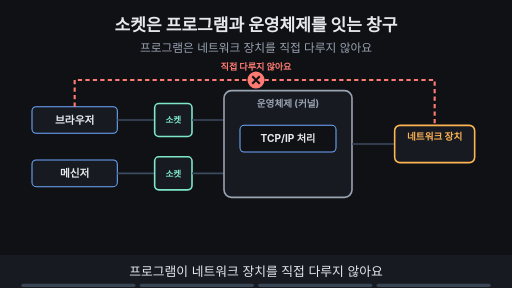
t = 0.00 s
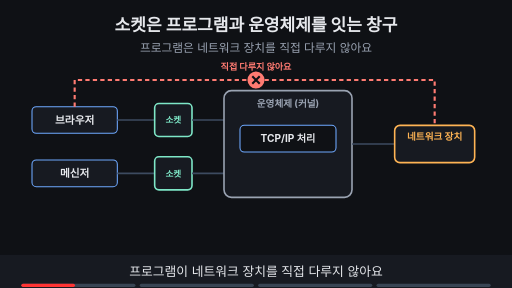
t = 1.88 s
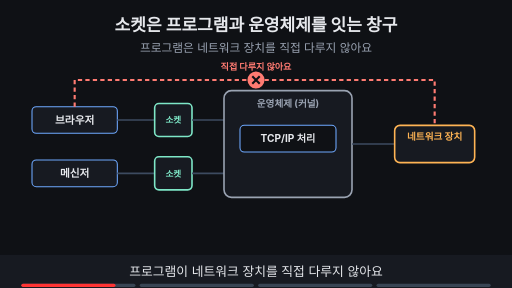
t = 3.30 s
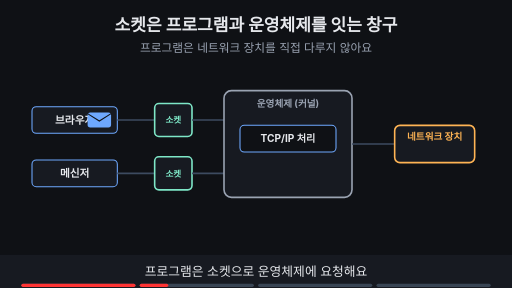
t = 5.00 s
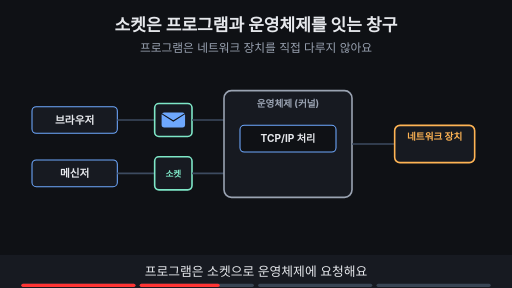
t = 6.80 s
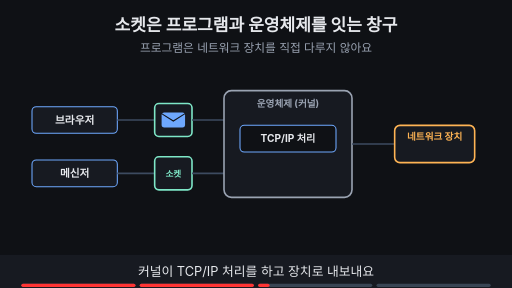
t = 8.40 s

The animated SVG that drew these frames (rendered in a browser with its animation timeline set to each time). Animation: 15 SMIL elements (animate=12,animateTransform=3); frames cover the first 8.40 s, repeats indefinitely.

<svg xmlns="http://www.w3.org/2000/svg" viewBox="0 0 960 540" width="960" height="540" font-family="-apple-system,'Apple SD Gothic Neo','Segoe UI',sans-serif">
<title>소켓은 프로그램과 운영체제를 잇는 창구</title>
<rect width="960" height="540" fill="#0f1115"/>
<text x="480" y="58" text-anchor="middle" font-size="32" font-weight="700" fill="#e6e8ec">소켓은 프로그램과 운영체제를 잇는 창구</text>
<text x="480" y="98" text-anchor="middle" font-size="22" fill="#9aa3b2">프로그램은 네트워크 장치를 직접 다루지 않아요</text>
<rect x="60" y="200" width="160" height="50" rx="8" fill="#171a21" stroke="#6ea8fe" stroke-width="2"/><text x="140" y="232" text-anchor="middle" font-size="20" font-weight="700" fill="#e6e8ec">브라우저</text><line x1="220" y1="225" x2="290" y2="225" stroke="#3d4b60" stroke-width="3"/><rect x="290" y="194" width="70" height="62" rx="8" fill="#171a21" stroke="#7ee7c7" stroke-width="3"/><text x="325" y="231" text-anchor="middle" font-size="16" font-weight="700" fill="#7ee7c7">소켓</text><line x1="360" y1="225" x2="420" y2="225" stroke="#3d4b60" stroke-width="3"/><rect x="60" y="300" width="160" height="50" rx="8" fill="#171a21" stroke="#6ea8fe" stroke-width="2"/><text x="140" y="332" text-anchor="middle" font-size="20" font-weight="700" fill="#e6e8ec">메신저</text><line x1="220" y1="325" x2="290" y2="325" stroke="#3d4b60" stroke-width="3"/><rect x="290" y="294" width="70" height="62" rx="8" fill="#171a21" stroke="#7ee7c7" stroke-width="3"/><text x="325" y="331" text-anchor="middle" font-size="16" font-weight="700" fill="#7ee7c7">소켓</text><line x1="360" y1="325" x2="420" y2="325" stroke="#3d4b60" stroke-width="3"/><rect x="420" y="170" width="240" height="200" rx="14" fill="#171a21" stroke="#9aa3b2" stroke-width="3"/><text x="540" y="200" text-anchor="middle" font-size="18" font-weight="700" fill="#9aa3b2">운영체제 (커널)</text><rect x="450" y="235" width="180" height="50" rx="8" fill="#0f1115" stroke="#6ea8fe" stroke-width="2"/><text x="540" y="267" text-anchor="middle" font-size="19" font-weight="700" fill="#e6e8ec">TCP/IP 처리</text><line x1="660" y1="270" x2="740" y2="270" stroke="#3d4b60" stroke-width="3"/><rect x="740" y="235" width="150" height="70" rx="10" fill="#171a21" stroke="#ffb454" stroke-width="3"/><text x="815" y="262" text-anchor="middle" font-size="18" font-weight="700" fill="#ffb454">네트워크 장치</text><g opacity="1"><animate attributeName="opacity" values="1;1;0;0" keyTimes="0;0.235;0.250;1" dur="16s" repeatCount="indefinite"/><path d="M140,200 V150 H815 V235" fill="none" stroke="#ff7b72" stroke-width="4" stroke-dasharray="8 6"/><circle cx="480" cy="150" r="16" fill="#ff7b72"/><path d="M473 143 l14 14 M487 143 l-14 14" stroke="#0f1115" stroke-width="4"/><text x="480" y="132" text-anchor="middle" font-size="17" font-weight="700" fill="#ff7b72">직접 다루지 않아요</text></g><g opacity="0"><animate attributeName="opacity" values="0;0;1;1;0;0" keyTimes="0;0.250;0.265;0.485;0.500;1" dur="16s" repeatCount="indefinite"/><g><animateTransform attributeName="transform" type="translate" values="140,225;140,225;325,225;325,225" keyTimes="0.000;0.275;0.425;1.000" dur="16s" repeatCount="indefinite"/><rect x="-22" y="-14" width="44" height="28" rx="5" fill="#6ea8fe"/><path d="M-22 -12 l22 14 l22 -14" fill="none" stroke="#0f1115" stroke-width="2"/></g></g><g opacity="0"><animate attributeName="opacity" values="0;0;1;1;0;0" keyTimes="0;0.500;0.515;0.735;0.750;1" dur="16s" repeatCount="indefinite"/><g><animateTransform attributeName="transform" type="translate" values="325,225;325,225;540,260;815,290;815,290" keyTimes="0.000;0.525;0.613;0.700;1.000" dur="16s" repeatCount="indefinite"/><rect x="-22" y="-14" width="44" height="28" rx="5" fill="#6ea8fe"/><path d="M-22 -12 l22 14 l22 -14" fill="none" stroke="#0f1115" stroke-width="2"/></g></g><g opacity="0"><animate attributeName="opacity" values="0;0;1;1" keyTimes="0;0.750;0.765;1" dur="16s" repeatCount="indefinite"/><g><animateTransform attributeName="transform" type="translate" values="815,290;815,290;540,262;325,225;325,225" keyTimes="0.000;0.775;0.863;0.950;1.000" dur="16s" repeatCount="indefinite"/><rect x="-22" y="-14" width="44" height="28" rx="5" fill="#6ea8fe"/><path d="M-22 -12 l22 14 l22 -14" fill="none" stroke="#0f1115" stroke-width="2"/></g><rect x="286" y="190" width="78" height="70" rx="10" fill="none" stroke="#7ee7c7" stroke-width="5"/><circle cx="325" cy="170" r="16" fill="#7ee7c7"/><path d="M317 170 l6 6 l11 -12" fill="none" stroke="#0f1115" stroke-width="4"/></g>
<rect x="0" y="478" width="960" height="62" fill="#171a21"/>
<g opacity="1"><animate attributeName="opacity" values="1;1;0;0" keyTimes="0;0.235;0.250;1" dur="16s" repeatCount="indefinite"/><text x="480" y="518" text-anchor="middle" font-size="24" fill="#e6e8ec">프로그램이 네트워크 장치를 직접 다루지 않아요</text></g>
<g opacity="0"><animate attributeName="opacity" values="0;0;1;1;0;0" keyTimes="0;0.250;0.265;0.485;0.500;1" dur="16s" repeatCount="indefinite"/><text x="480" y="518" text-anchor="middle" font-size="24" fill="#e6e8ec">프로그램은 소켓으로 운영체제에 요청해요</text></g>
<g opacity="0"><animate attributeName="opacity" values="0;0;1;1;0;0" keyTimes="0;0.500;0.515;0.735;0.750;1" dur="16s" repeatCount="indefinite"/><text x="480" y="518" text-anchor="middle" font-size="24" fill="#e6e8ec">커널이 TCP/IP 처리를 하고 장치로 내보내요</text></g>
<g opacity="0"><animate attributeName="opacity" values="0;0;1;1" keyTimes="0;0.750;0.765;1" dur="16s" repeatCount="indefinite"/><text x="480" y="518" text-anchor="middle" font-size="24" fill="#e6e8ec">응답은 연결에 맞는 소켓으로 돌아가요</text></g>

<g aria-label="재생 진행 막대" data-stage-count="4"><g class="progress-segment" data-stage="1"><rect x="40" y="532" width="214" height="6" rx="3" fill="#394554"/><rect x="40" y="532" width="0" height="6" rx="3" fill="#ff3434"><animate attributeName="width" values="0;214;214" keyTimes="0;0.250000;1" dur="16s" repeatCount="indefinite"/></rect></g><g class="progress-segment" data-stage="2"><rect x="262" y="532" width="214" height="6" rx="3" fill="#394554"/><rect x="262" y="532" width="0" height="6" rx="3" fill="#ff3434"><animate attributeName="width" values="0;0;214;214" keyTimes="0;0.250000;0.500000;1" dur="16s" repeatCount="indefinite"/></rect></g><g class="progress-segment" data-stage="3"><rect x="484" y="532" width="214" height="6" rx="3" fill="#394554"/><rect x="484" y="532" width="0" height="6" rx="3" fill="#ff3434"><animate attributeName="width" values="0;0;214;214" keyTimes="0;0.500000;0.750000;1" dur="16s" repeatCount="indefinite"/></rect></g><g class="progress-segment" data-stage="4"><rect x="706" y="532" width="214" height="6" rx="3" fill="#394554"/><rect x="706" y="532" width="0" height="6" rx="3" fill="#ff3434"><animate attributeName="width" values="0;0;214" keyTimes="0;0.750000;1" dur="16s" repeatCount="indefinite"/></rect></g></g></svg>
